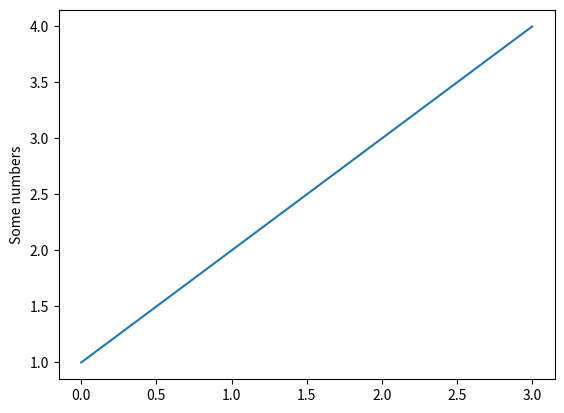

Source code (Python):
import matplotlib .pyplot as plt
plt.plot([1,2,3,4])
plt.ylabel('Some numbers')
plt.show()
